Labelled photos from "COVID-19_Radiography_Dataset_split", an image-classification folder in cyrilmarat/Liora_Covid. The possible labels are: COVID-19, lung opacity, normal, viral pneumonia.

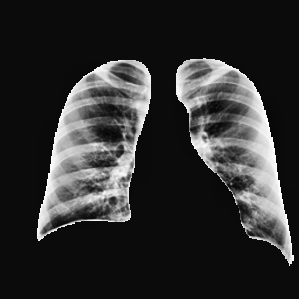
Label: normal

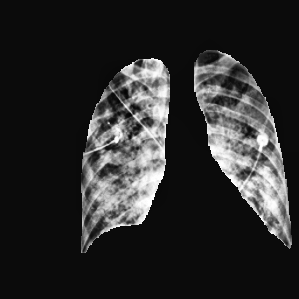
Label: lung opacity

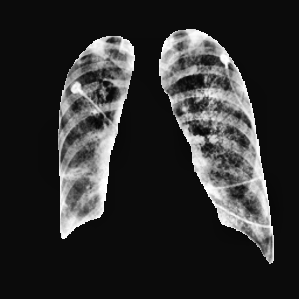
Label: lung opacity

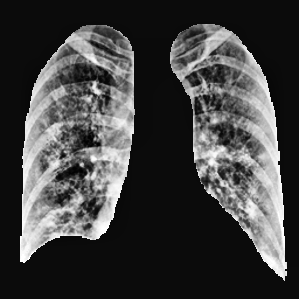
Label: COVID-19

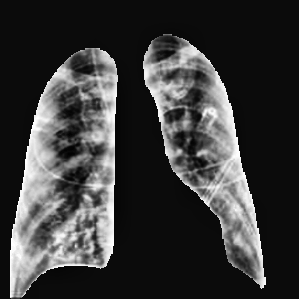
Label: COVID-19

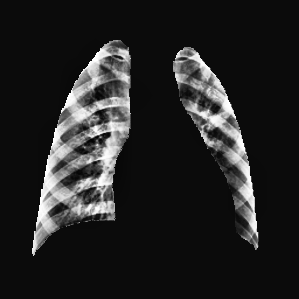
Label: viral pneumonia
